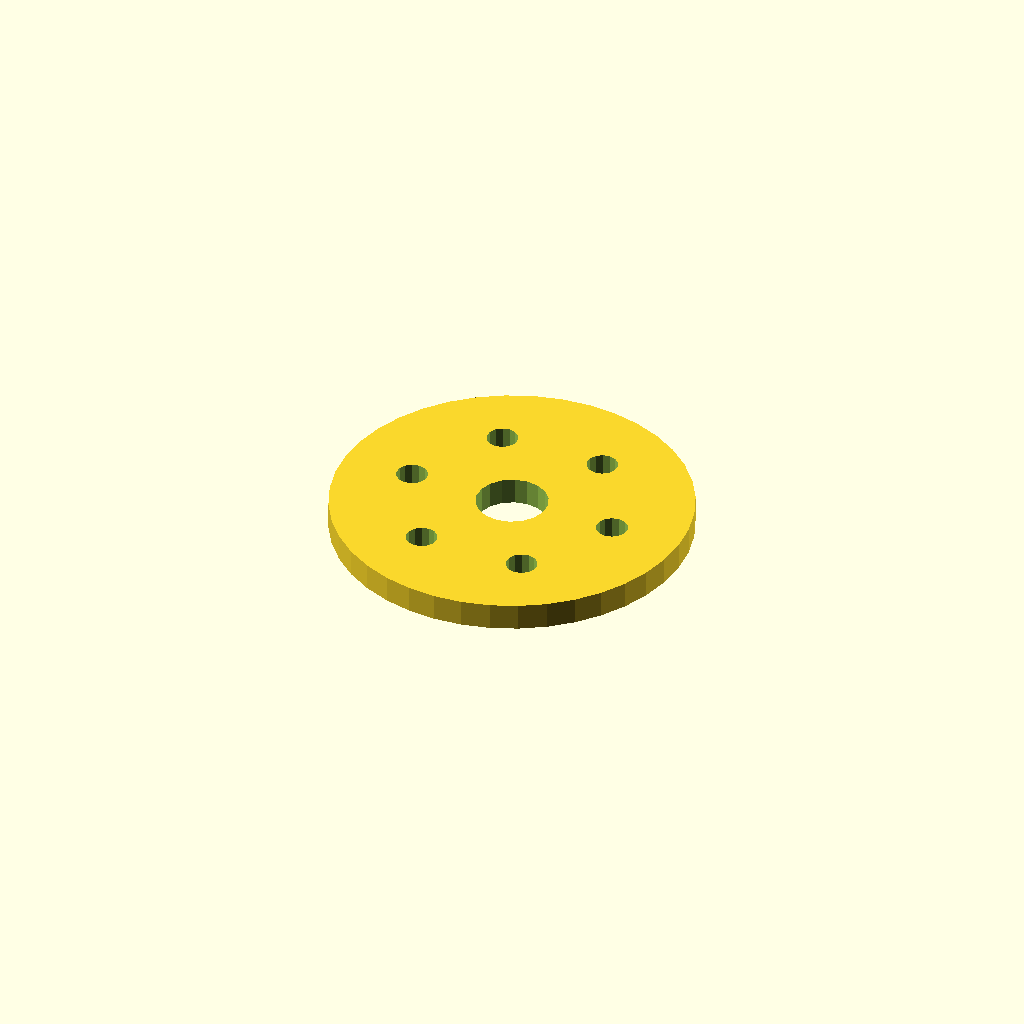
Cell 1: the model at its default parameters.
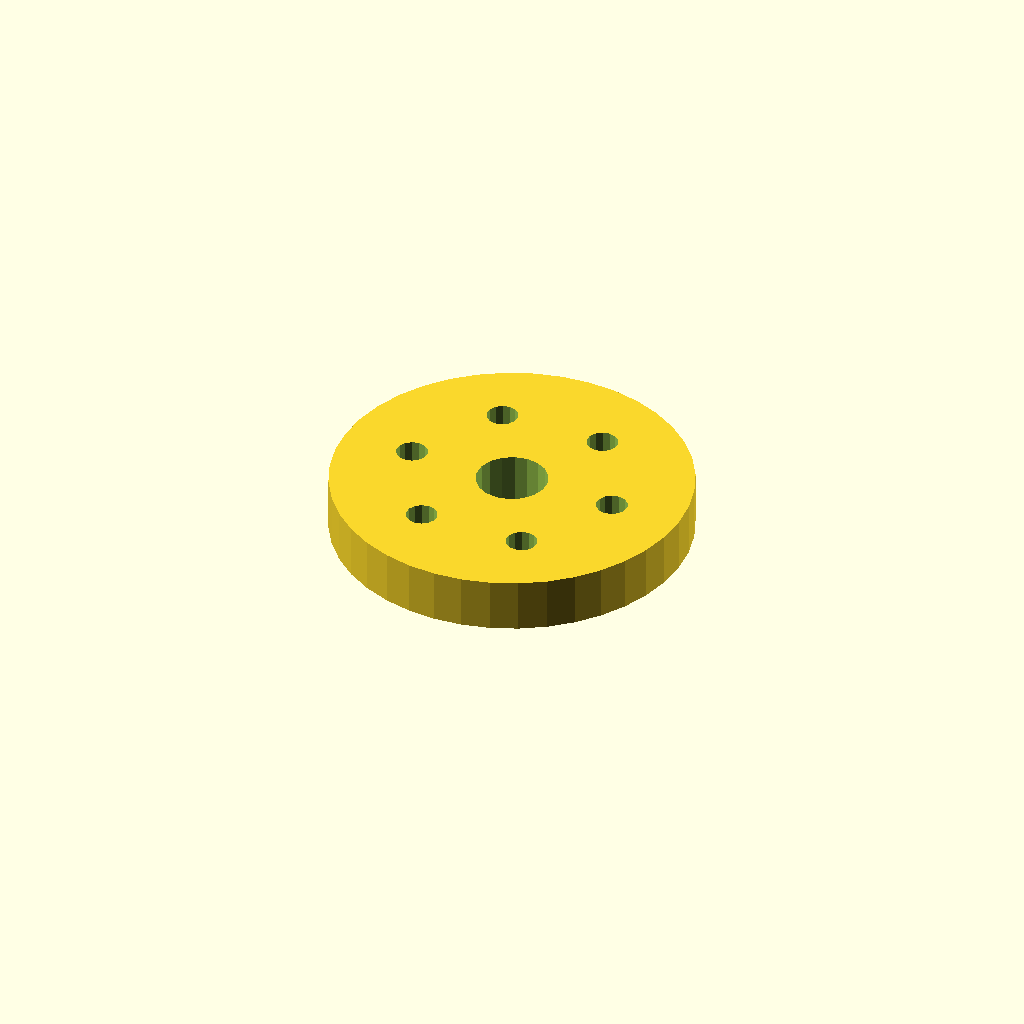
Cell 2: plate_t = 12 (everything else at default).
All cells are drawn from one camera (rotation 55°, 0°, 25°, orthographic, colour scheme Cornfield), so only the parameter changes between them.
The OpenSCAD source (optional_data/data/sketch4/spacerplates/part_0196.scad):
$fn = 32;

// ----------------------------------------------------------------------
// Spacer plate: round flange R40, 6 bolts
// ----------------------------------------------------------------------

// --- parameters (mm) ---
bore_r = 8;               // centre bore radius
bolt_r = 3.5;             // bolt hole radius
plate_t = 6;              // plate thickness, Z (extrusion height)
flange_r = 40;            // flange radius
n_bolt = 6;               // bolt hole count
ring_r = 24;              // bolt circle radius

profile = [[80, 40], [79.508, 46.257], [78.042, 52.361], [75.64, 58.16], [72.361, 63.511], [68.284, 68.284], [63.511, 72.361], [58.16, 75.64], [52.361, 78.042], [46.257, 79.508], [40, 80], [33.743, 79.508], [27.639, 78.042], [21.84, 75.64], [16.489, 72.361], [11.716, 68.284], [7.639, 63.511], [4.36, 58.16], [1.958, 52.361], [0.492, 46.257], [0, 40], [0.492, 33.743], [1.958, 27.639], [4.36, 21.84], [7.639, 16.489], [11.716, 11.716], [16.489, 7.639], [21.84, 4.36], [27.639, 1.958], [33.743, 0.492], [40, 0], [46.257, 0.492], [52.361, 1.958], [58.16, 4.36], [63.511, 7.639], [68.284, 11.716], [72.361, 16.489], [75.64, 21.84], [78.042, 27.639], [79.508, 33.743]];  // primary outline, 40 points, counter clockwise
void_1 = [[47.853, 41.526], [46.857, 44.12], [45.035, 46.217], [42.605, 47.564], [39.86, 47.999], [37.133, 47.469], [34.752, 46.038], [33.003, 43.878], [32.098, 41.251], [32.147, 38.474], [33.143, 35.88], [34.965, 33.783], [37.395, 32.436], [40.14, 32.001], [42.867, 32.531], [45.248, 33.962], [46.997, 36.122], [47.902, 38.749]];  // centre bore, 18 points
void_2 = [[67.436, 40.668], [66.806, 42.092], [65.62, 43.103], [64.113, 43.498], [62.584, 43.201], [61.336, 42.27], [60.615, 40.889], [60.564, 39.332], [61.194, 37.908], [62.38, 36.897], [63.887, 36.502], [65.416, 36.799], [66.664, 37.73], [67.385, 39.111]];  // bolt hole 1, 14 points
void_3 = [[55.436, 61.452], [54.806, 62.877], [53.62, 63.887], [52.113, 64.283], [50.584, 63.986], [49.336, 63.054], [48.615, 61.674], [48.564, 60.117], [49.194, 58.692], [50.38, 57.682], [51.887, 57.286], [53.416, 57.584], [54.664, 58.515], [55.385, 59.896]];  // bolt hole 2, 14 points
void_4 = [[31.436, 61.452], [30.806, 62.877], [29.62, 63.887], [28.113, 64.283], [26.584, 63.986], [25.336, 63.054], [24.615, 61.674], [24.564, 60.117], [25.194, 58.692], [26.38, 57.682], [27.887, 57.286], [29.416, 57.584], [30.664, 58.515], [31.385, 59.896]];  // bolt hole 3, 14 points
void_5 = [[19.436, 40.668], [18.806, 42.092], [17.62, 43.103], [16.113, 43.498], [14.584, 43.201], [13.336, 42.27], [12.615, 40.889], [12.564, 39.332], [13.194, 37.908], [14.38, 36.897], [15.887, 36.502], [17.416, 36.799], [18.664, 37.73], [19.385, 39.111]];  // bolt hole 4, 14 points
void_6 = [[31.436, 19.883], [30.806, 21.308], [29.62, 22.318], [28.113, 22.714], [26.584, 22.416], [25.336, 21.485], [24.615, 20.104], [24.564, 18.548], [25.194, 17.123], [26.38, 16.113], [27.887, 15.717], [29.416, 16.014], [30.664, 16.946], [31.385, 18.326]];  // bolt hole 5, 14 points
void_7 = [[55.436, 19.883], [54.806, 21.308], [53.62, 22.318], [52.113, 22.714], [50.584, 22.416], [49.336, 21.485], [48.615, 20.104], [48.564, 18.548], [49.194, 17.123], [50.38, 16.113], [51.887, 15.717], [53.416, 16.014], [54.664, 16.946], [55.385, 18.326]];  // bolt hole 6, 14 points

// --- the one profile operation ---
difference() {
  linear_extrude(height = plate_t) polygon(points = profile);
  translate([0, 0, -1])
    linear_extrude(height = plate_t + 2) polygon(points = void_1);
  translate([0, 0, -1])
    linear_extrude(height = plate_t + 2) polygon(points = void_2);
  translate([0, 0, -1])
    linear_extrude(height = plate_t + 2) polygon(points = void_3);
  translate([0, 0, -1])
    linear_extrude(height = plate_t + 2) polygon(points = void_4);
  translate([0, 0, -1])
    linear_extrude(height = plate_t + 2) polygon(points = void_5);
  translate([0, 0, -1])
    linear_extrude(height = plate_t + 2) polygon(points = void_6);
  translate([0, 0, -1])
    linear_extrude(height = plate_t + 2) polygon(points = void_7);
}
Customizer parameters (derived from the source; name, type, default, range or options):
bore_r: number, default 8
bolt_r: number, default 3.5
plate_t: number, default 6
flange_r: number, default 40
n_bolt: number, default 6
ring_r: number, default 24
